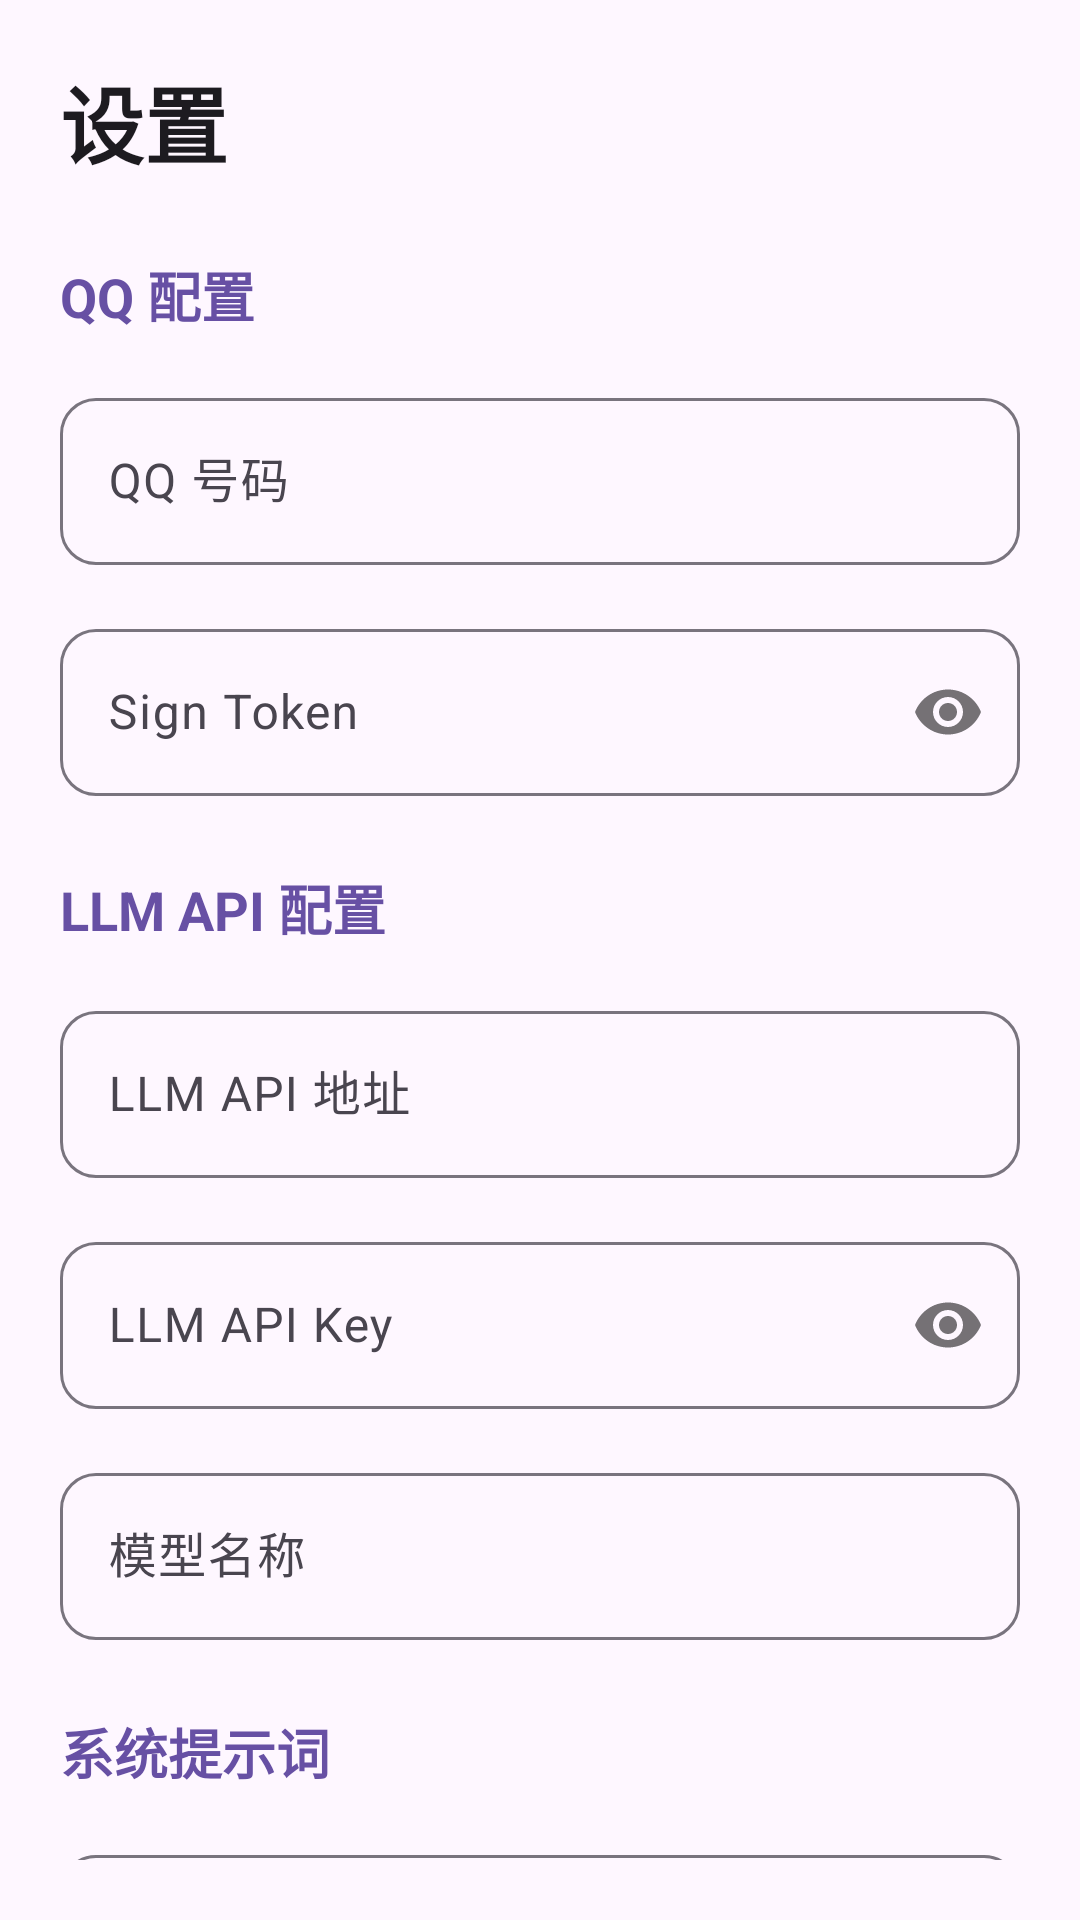

Layout XML and referenced resources for this Android screen:
<!-- AndroidManifest.xml: application theme Theme.QQBot -->
<!-- res/layout/fragment_settings.xml -->
<?xml version="1.0" encoding="utf-8"?>
<androidx.core.widget.NestedScrollView
    xmlns:android="http://schemas.android.com/apk/res/android"
    xmlns:app="http://schemas.android.com/apk/res-auto"
    android:layout_width="match_parent"
    android:layout_height="match_parent"
    android:padding="20dp">

    <LinearLayout
        android:layout_width="match_parent"
        android:layout_height="wrap_content"
        android:orientation="vertical">

        <TextView
            android:layout_width="wrap_content"
            android:layout_height="wrap_content"
            android:text="设置"
            android:textSize="28sp"
            android:textStyle="bold"
            android:textColor="?attr/colorOnSurface"
            android:layout_marginBottom="24dp"/>

        
        <TextView
            android:layout_width="wrap_content"
            android:layout_height="wrap_content"
            android:text="QQ 配置"
            android:textSize="18sp"
            android:textStyle="bold"
            android:textColor="?attr/colorPrimary"
            android:layout_marginBottom="16dp"/>

        <com.google.android.material.textfield.TextInputLayout
            android:layout_width="match_parent"
            android:layout_height="wrap_content"
            android:hint="QQ 号码"
            android:layout_marginBottom="16dp"
            app:boxCornerRadiusTopStart="12dp"
            app:boxCornerRadiusTopEnd="12dp"
            app:boxCornerRadiusBottomStart="12dp"
            app:boxCornerRadiusBottomEnd="12dp"
            style="@style/Widget.Material3.TextInputLayout.OutlinedBox">

            <com.google.android.material.textfield.TextInputEditText
                android:id="@+id/etQQ"
                android:layout_width="match_parent"
                android:layout_height="wrap_content"
                android:inputType="number"
                android:textSize="16sp"/>
        </com.google.android.material.textfield.TextInputLayout>

        <com.google.android.material.textfield.TextInputLayout
            android:layout_width="match_parent"
            android:layout_height="wrap_content"
            android:hint="Sign Token"
            android:layout_marginBottom="24dp"
            app:passwordToggleEnabled="true"
            app:boxCornerRadiusTopStart="12dp"
            app:boxCornerRadiusTopEnd="12dp"
            app:boxCornerRadiusBottomStart="12dp"
            app:boxCornerRadiusBottomEnd="12dp"
            style="@style/Widget.Material3.TextInputLayout.OutlinedBox">

            <com.google.android.material.textfield.TextInputEditText
                android:id="@+id/etSignToken"
                android:layout_width="match_parent"
                android:layout_height="wrap_content"
                android:inputType="textPassword"
                android:textSize="16sp"/>
        </com.google.android.material.textfield.TextInputLayout>

        
        <TextView
            android:layout_width="wrap_content"
            android:layout_height="wrap_content"
            android:text="LLM API 配置"
            android:textSize="18sp"
            android:textStyle="bold"
            android:textColor="?attr/colorPrimary"
            android:layout_marginBottom="16dp"/>

        <com.google.android.material.textfield.TextInputLayout
            android:layout_width="match_parent"
            android:layout_height="wrap_content"
            android:hint="LLM API 地址"
            android:layout_marginBottom="16dp"
            app:boxCornerRadiusTopStart="12dp"
            app:boxCornerRadiusTopEnd="12dp"
            app:boxCornerRadiusBottomStart="12dp"
            app:boxCornerRadiusBottomEnd="12dp"
            style="@style/Widget.Material3.TextInputLayout.OutlinedBox">

            <com.google.android.material.textfield.TextInputEditText
                android:id="@+id/etApiUrl"
                android:layout_width="match_parent"
                android:layout_height="wrap_content"
                android:inputType="textUri"
                android:textSize="16sp"/>
        </com.google.android.material.textfield.TextInputLayout>

        <com.google.android.material.textfield.TextInputLayout
            android:layout_width="match_parent"
            android:layout_height="wrap_content"
            android:hint="LLM API Key"
            android:layout_marginBottom="16dp"
            app:passwordToggleEnabled="true"
            app:boxCornerRadiusTopStart="12dp"
            app:boxCornerRadiusTopEnd="12dp"
            app:boxCornerRadiusBottomStart="12dp"
            app:boxCornerRadiusBottomEnd="12dp"
            style="@style/Widget.Material3.TextInputLayout.OutlinedBox">

            <com.google.android.material.textfield.TextInputEditText
                android:id="@+id/etApiKey"
                android:layout_width="match_parent"
                android:layout_height="wrap_content"
                android:inputType="textPassword"
                android:textSize="16sp"/>
        </com.google.android.material.textfield.TextInputLayout>

        <com.google.android.material.textfield.TextInputLayout
            android:layout_width="match_parent"
            android:layout_height="wrap_content"
            android:hint="模型名称"
            android:layout_marginBottom="24dp"
            app:boxCornerRadiusTopStart="12dp"
            app:boxCornerRadiusTopEnd="12dp"
            app:boxCornerRadiusBottomStart="12dp"
            app:boxCornerRadiusBottomEnd="12dp"
            style="@style/Widget.Material3.TextInputLayout.OutlinedBox">

            <com.google.android.material.textfield.TextInputEditText
                android:id="@+id/etModel"
                android:layout_width="match_parent"
                android:layout_height="wrap_content"
                android:inputType="text"
                android:textSize="16sp"/>
        </com.google.android.material.textfield.TextInputLayout>

        
        <TextView
            android:layout_width="wrap_content"
            android:layout_height="wrap_content"
            android:text="系统提示词"
            android:textSize="18sp"
            android:textStyle="bold"
            android:textColor="?attr/colorPrimary"
            android:layout_marginBottom="16dp"/>

        <com.google.android.material.textfield.TextInputLayout
            android:layout_width="match_parent"
            android:layout_height="wrap_content"
            android:hint="System Prompt"
            android:layout_marginBottom="24dp"
            app:boxCornerRadiusTopStart="12dp"
            app:boxCornerRadiusTopEnd="12dp"
            app:boxCornerRadiusBottomStart="12dp"
            app:boxCornerRadiusBottomEnd="12dp"
            style="@style/Widget.Material3.TextInputLayout.OutlinedBox">

            <com.google.android.material.textfield.TextInputEditText
                android:id="@+id/etPrompt"
                android:layout_width="match_parent"
                android:layout_height="wrap_content"
                android:inputType="textMultiLine"
                android:minLines="4"
                android:gravity="top"
                android:textSize="16sp"
                android:lineSpacingExtra="4dp"/>
        </com.google.android.material.textfield.TextInputLayout>

        <com.google.android.material.button.MaterialButton
            android:id="@+id/btnSave"
            android:layout_width="match_parent"
            android:layout_height="56dp"
            android:text="保存设置"
            android:textSize="16sp"
            android:textAllCaps="false"
            app:cornerRadius="28dp"
            android:layout_marginBottom="32dp"/>

        
        <com.google.android.material.card.MaterialCardView
            android:layout_width="match_parent"
            android:layout_height="wrap_content"
            app:cardCornerRadius="16dp"
            app:cardElevation="1dp"
            android:layout_marginBottom="12dp">

            <LinearLayout
                android:layout_width="match_parent"
                android:layout_height="wrap_content"
                android:orientation="vertical"
                android:padding="20dp">

                <TextView
                    android:layout_width="wrap_content"
                    android:layout_height="wrap_content"
                    android:text="数据目录"
                    android:textSize="16sp"
                    android:textStyle="bold"
                    android:textColor="?attr/colorOnSurface"/>

                <TextView
                    android:id="@+id/tvDataDir"
                    android:layout_width="wrap_content"
                    android:layout_height="wrap_content"
                    android:textSize="14sp"
                    android:textColor="?attr/colorOnSurfaceVariant"
                    android:layout_marginTop="8dp"
                    android:fontFamily="monospace"/>
            </LinearLayout>
        </com.google.android.material.card.MaterialCardView>

        
        <com.google.android.material.card.MaterialCardView
            android:layout_width="match_parent"
            android:layout_height="wrap_content"
            app:cardCornerRadius="16dp"
            app:cardElevation="1dp"
            android:layout_marginBottom="80dp">

            <LinearLayout
                android:layout_width="match_parent"
                android:layout_height="wrap_content"
                android:orientation="vertical"
                android:padding="20dp">

                <TextView
                    android:layout_width="wrap_content"
                    android:layout_height="wrap_content"
                    android:text="关于"
                    android:textSize="16sp"
                    android:textStyle="bold"
                    android:textColor="?attr/colorOnSurface"/>

                <TextView
                    android:layout_width="wrap_content"
                    android:layout_height="wrap_content"
                    android:text="QQ Bot v2.1.0"
                    android:textSize="14sp"
                    android:textColor="?attr/colorOnSurfaceVariant"
                    android:layout_marginTop="8dp"/>

                <TextView
                    android:layout_width="wrap_content"
                    android:layout_height="wrap_content"
                    android:text="Lagrange.Milky + StepFun + Exa Search"
                    android:textSize="14sp"
                    android:textColor="?attr/colorOnSurfaceVariant"/>
            </LinearLayout>
        </com.google.android.material.card.MaterialCardView>

    </LinearLayout>
</androidx.core.widget.NestedScrollView>
<!-- resources referenced by this layout -->
<resources>
  <style name="Theme.QQBot" parent="Theme.Material3.DayNight.NoActionBar">
      </style>
</resources>
